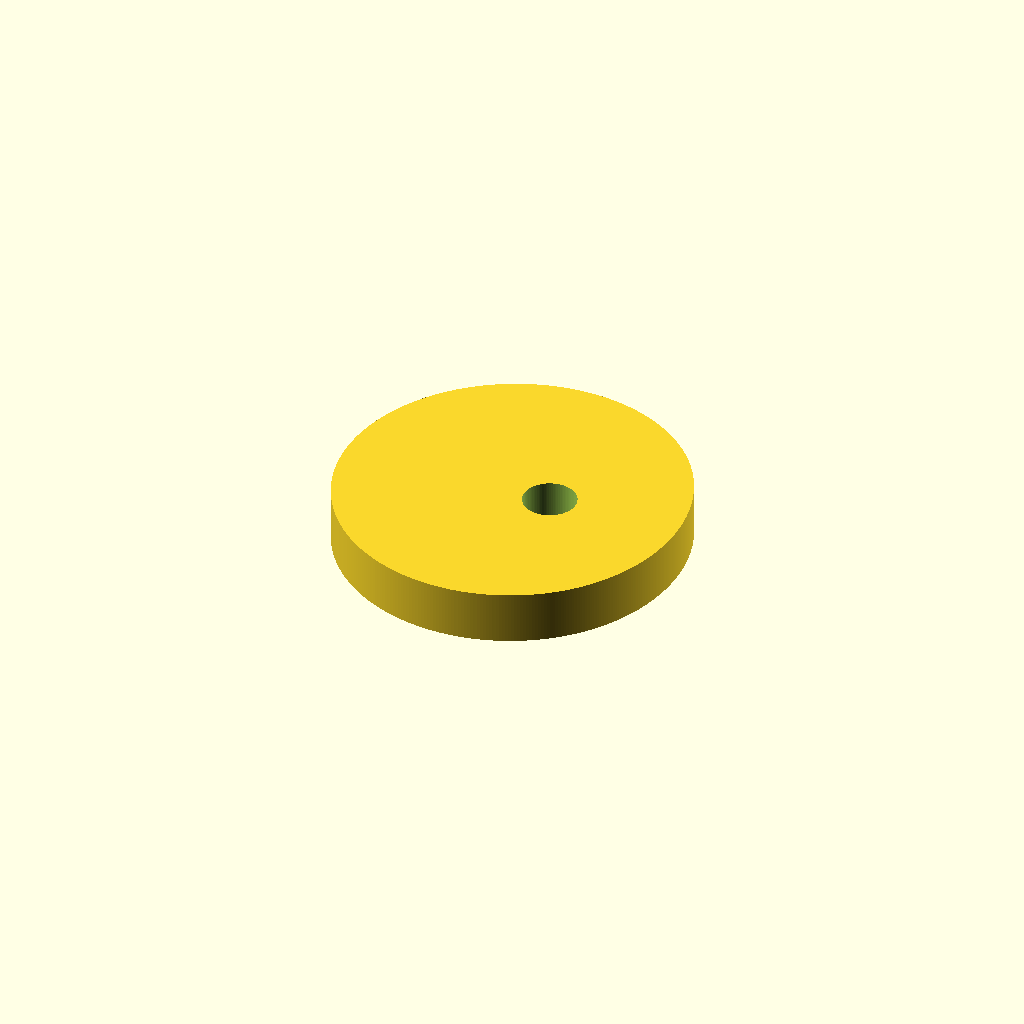
Cell 1: rendered with the file's own defaults.
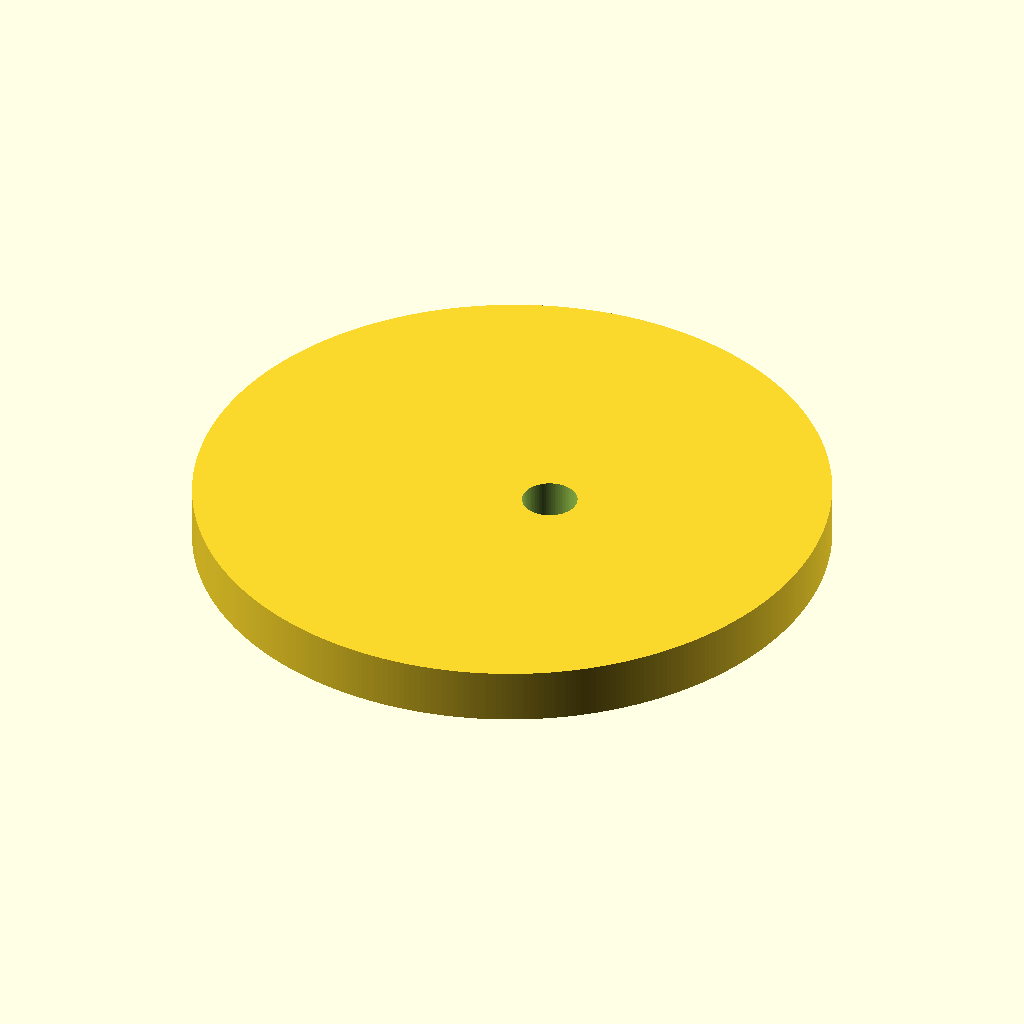
Cell 2: the same model with base_radius = 50.
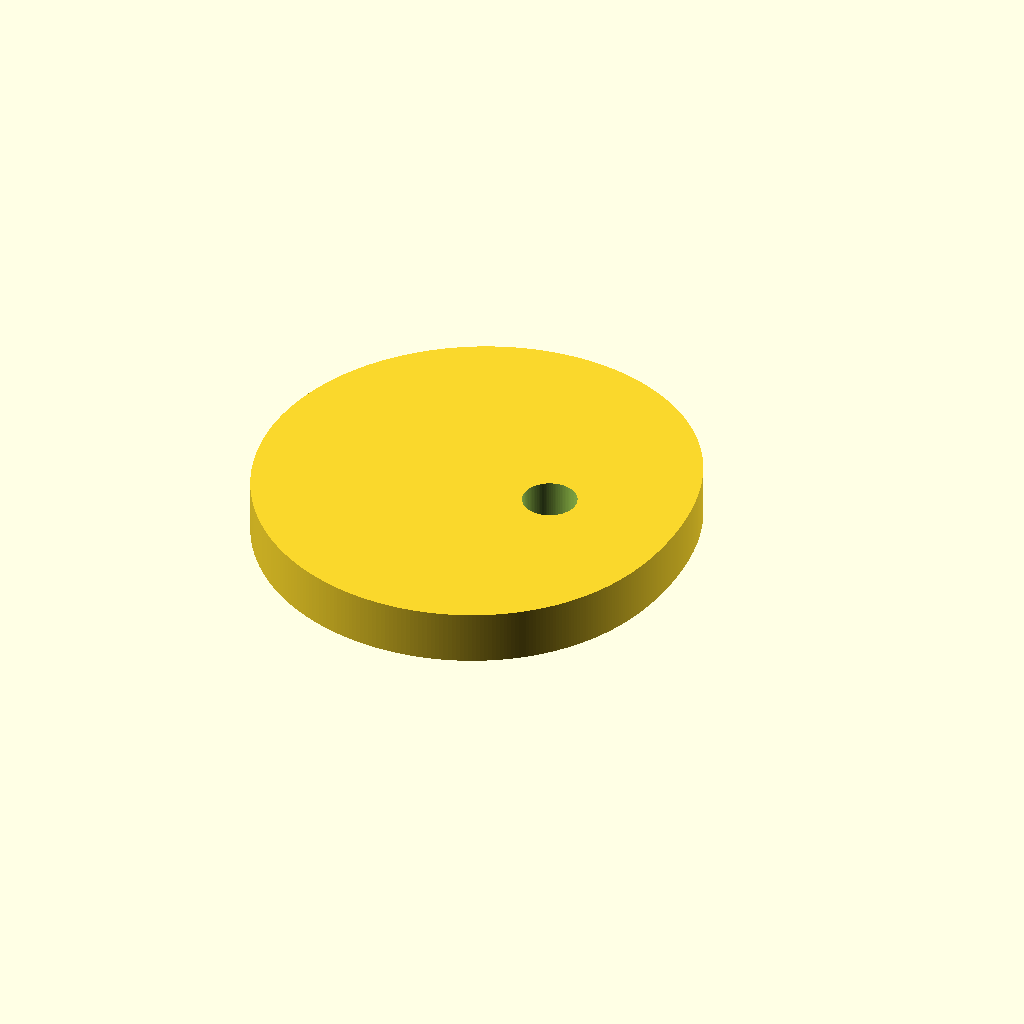
Cell 3 — lift_max set to 30, the other parameters unchanged.
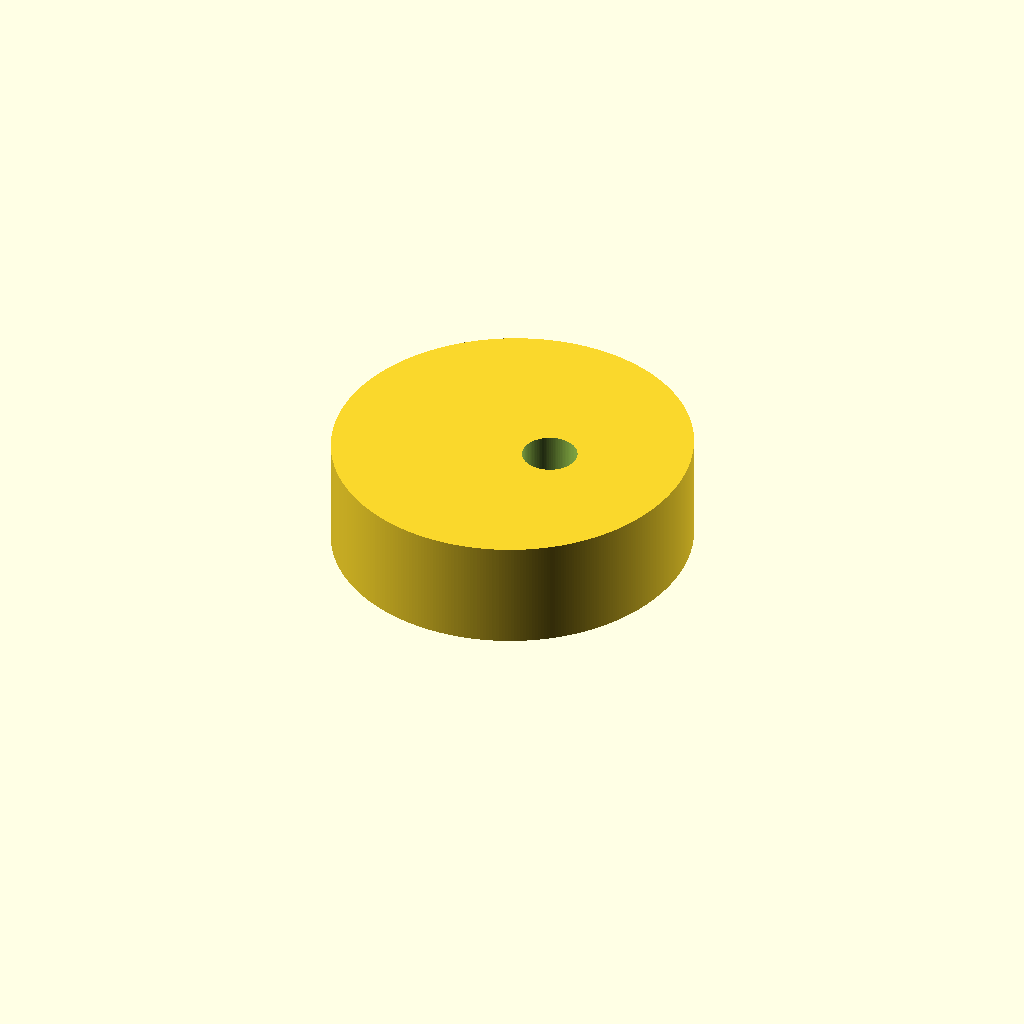
Cell 4: cam_thickness = 20 (everything else at default).
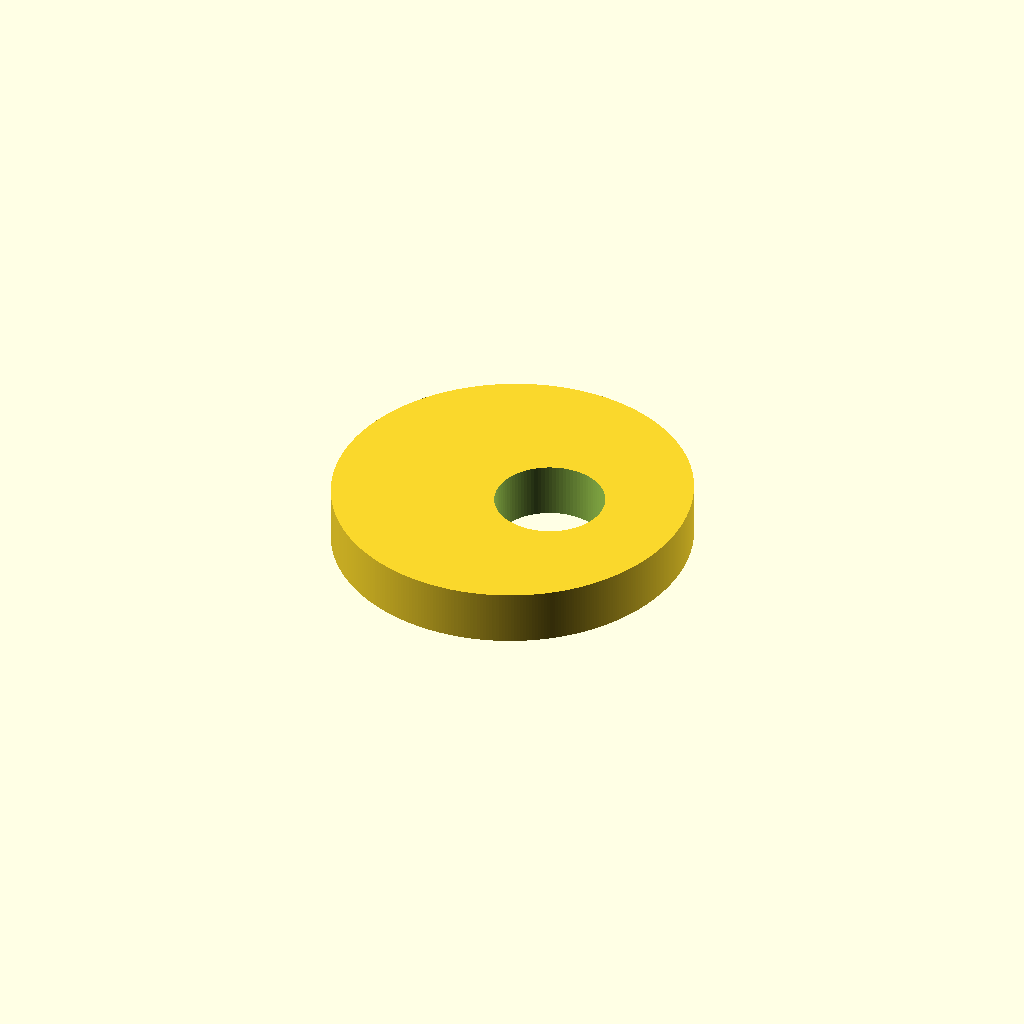
Cell 5: the same model with bore_diameter = 20.
One fixed orthographic camera (rotation 55°, 0°, 25°; colour scheme Cornfield) for every cell.
OpenSCAD source file sample/part/radial_cam.scad:
// @main_component radial_disk_cam

// Radial disk cam for a translating knife-edge follower.
// Displacement law over one revolution:
//   lift(theta) = lift_max/2 * (1 - cos(theta))
// This gives zero lift at 0/360 degrees, maximum lift at 180 degrees,
// and zero profile slope at all three transition positions.

// @param min=25 max=25 step=1 label=Base circle radius (mm)
base_radius = 25;

// @param min=15 max=15 step=1 label=Maximum lift (mm)
lift_max = 15;

// @param min=10 max=10 step=1 label=Cam thickness (mm)
cam_thickness = 10;

// @param min=10 max=10 step=1 label=Center bore diameter (mm)
bore_diameter = 10;

// One-degree sampling keeps polygon facets well below the 0.4 mm nozzle scale.
profile_segments = 360;
bore_segments = 96;

profile_points = [
    for (i = [0 : profile_segments - 1])
        let(
            angle = i * 360 / profile_segments,
            follower_lift = lift_max / 2 * (1 - cos(angle)),
            profile_radius = base_radius + follower_lift
        )
        [
            profile_radius * cos(angle),
            profile_radius * sin(angle)
        ]
];

difference() {
    linear_extrude(height = cam_thickness, convexity = 10)
        polygon(points = profile_points);

    // Extend the cutter beyond both faces to guarantee a clean through bore.
    translate([0, 0, -0.5])
        cylinder(
            h = cam_thickness + 1,
            d = bore_diameter,
            $fn = bore_segments
        );
}
Parameter table extracted from the source (name, type, default, range or options):
base_radius: number, default 25
lift_max: number, default 15
cam_thickness: number, default 10
bore_diameter: number, default 10
profile_segments: number, default 360
bore_segments: number, default 96
